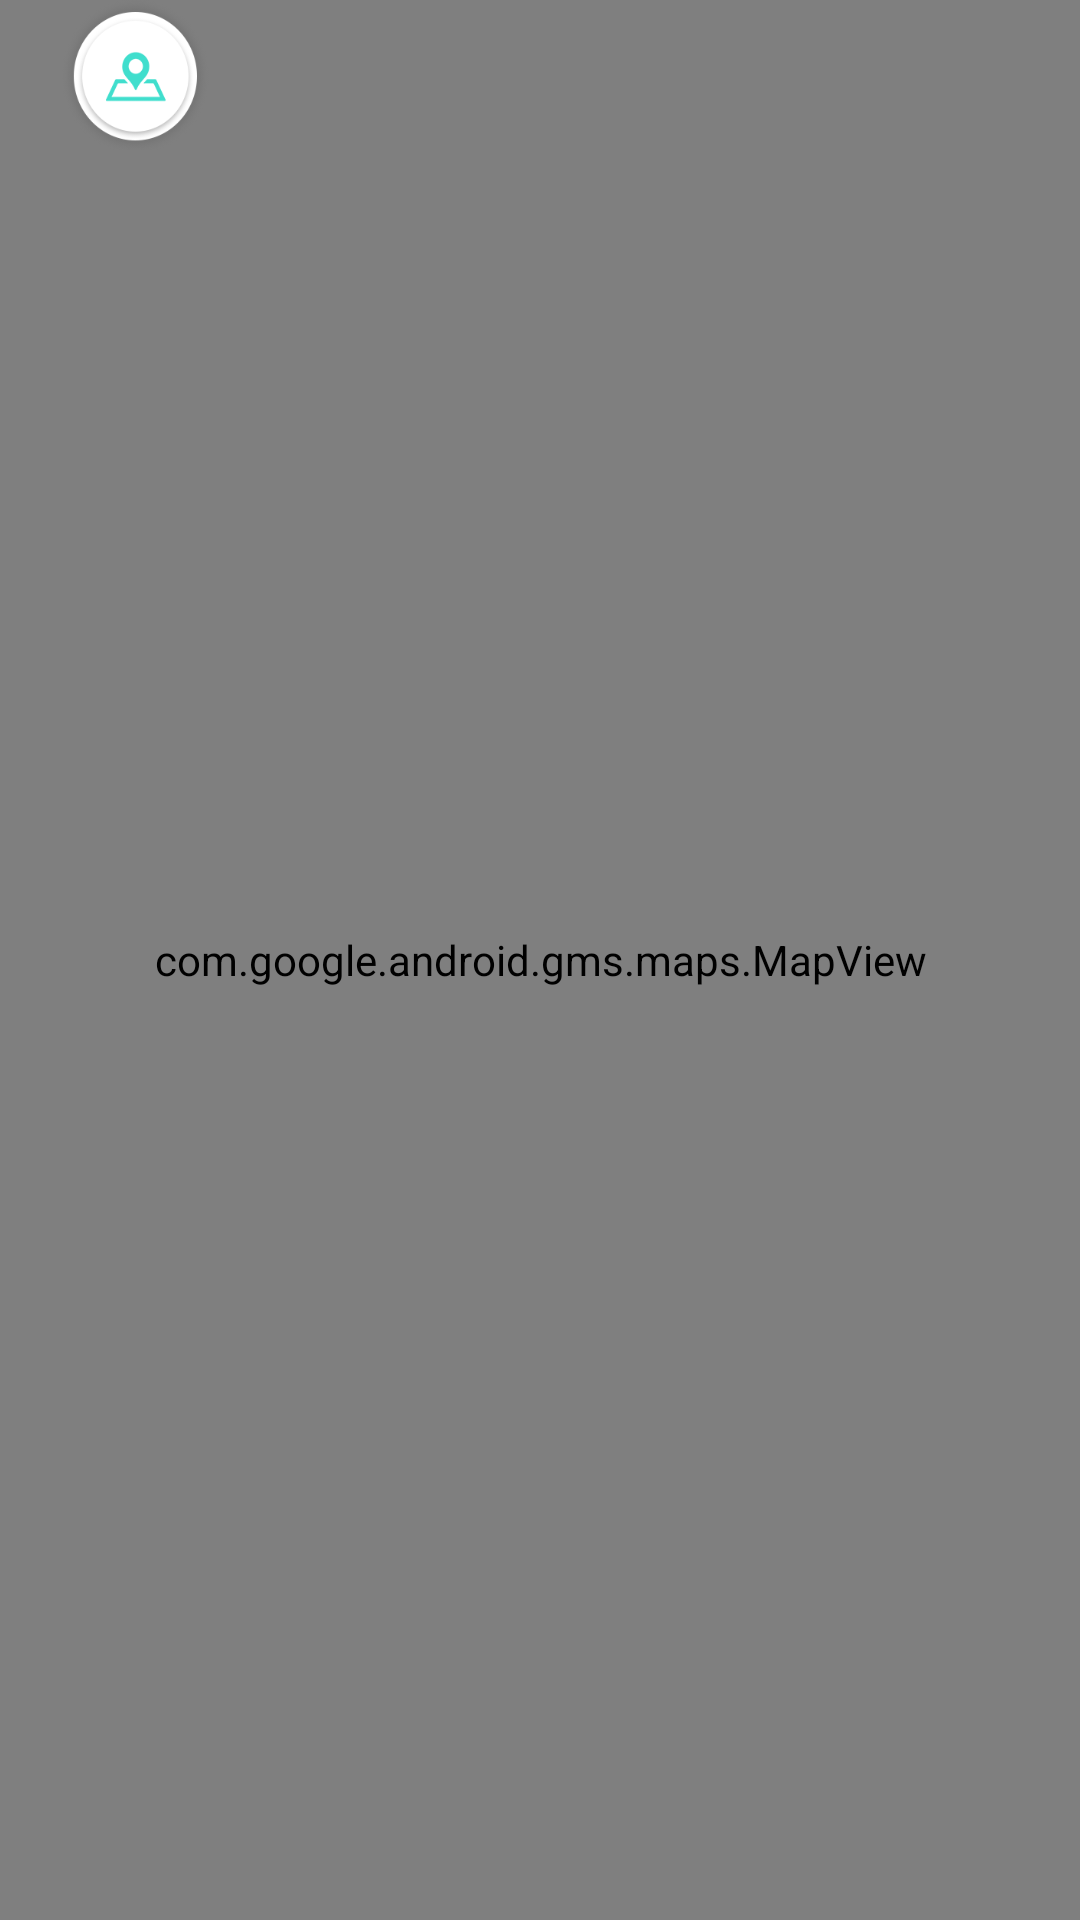

The Android layout XML behind this screen, and the referenced resources:
<!-- AndroidManifest.xml: application theme AppTheme -->
<!-- res/layout/fragment_map.xml -->
<RelativeLayout xmlns:android="http://schemas.android.com/apk/res/android"
    xmlns:tools="http://schemas.android.com/tools"
    xmlns:map="http://schemas.android.com/apk/res-auto"
    android:layout_width="match_parent"
    android:background="#FF00BFFF"
    android:layout_height="match_parent" >


    <com.google.android.gms.maps.MapView
        android:id="@+id/map"
        android:layout_width="fill_parent"
        android:layout_height="fill_parent"
        android:layout_weight="8"
        android:name="com.google.android.gms.maps.MapFragment" />
        
        <ImageButton
            android:id="@+id/myposition"
            android:background="@drawable/water_map_nt"
            android:layout_width="50dip"
            android:layout_height="50dip"
            android:layout_gravity="bottom"
            android:layout_marginLeft="20dip"
            android:layout_marginBottom="20dip"/>

</RelativeLayout>


    
<!-- resources referenced by this layout -->
<resources>
  <!-- drawable water_map_nt: png bitmap (drawable, 16138 bytes) -->
  <style name="AppTheme" parent="Base.Theme.AppCompat.Light.DarkActionBar">
          
          <item name="colorPrimary">@color/colorPrimary</item>
          <item name="colorPrimaryDark">@color/colorPrimaryDark</item>
          <item name="colorAccent">@color/colorAccent</item>
      </style>
  <!-- not gathered from this repository: default colours our renderer supplied (Android Studio template values) -->
  <color name="colorPrimary">#FF6200EE</color>
  <color name="colorPrimaryDark">#FF3700B3</color>
  <color name="colorAccent">#FF03DAC5</color>
</resources>
